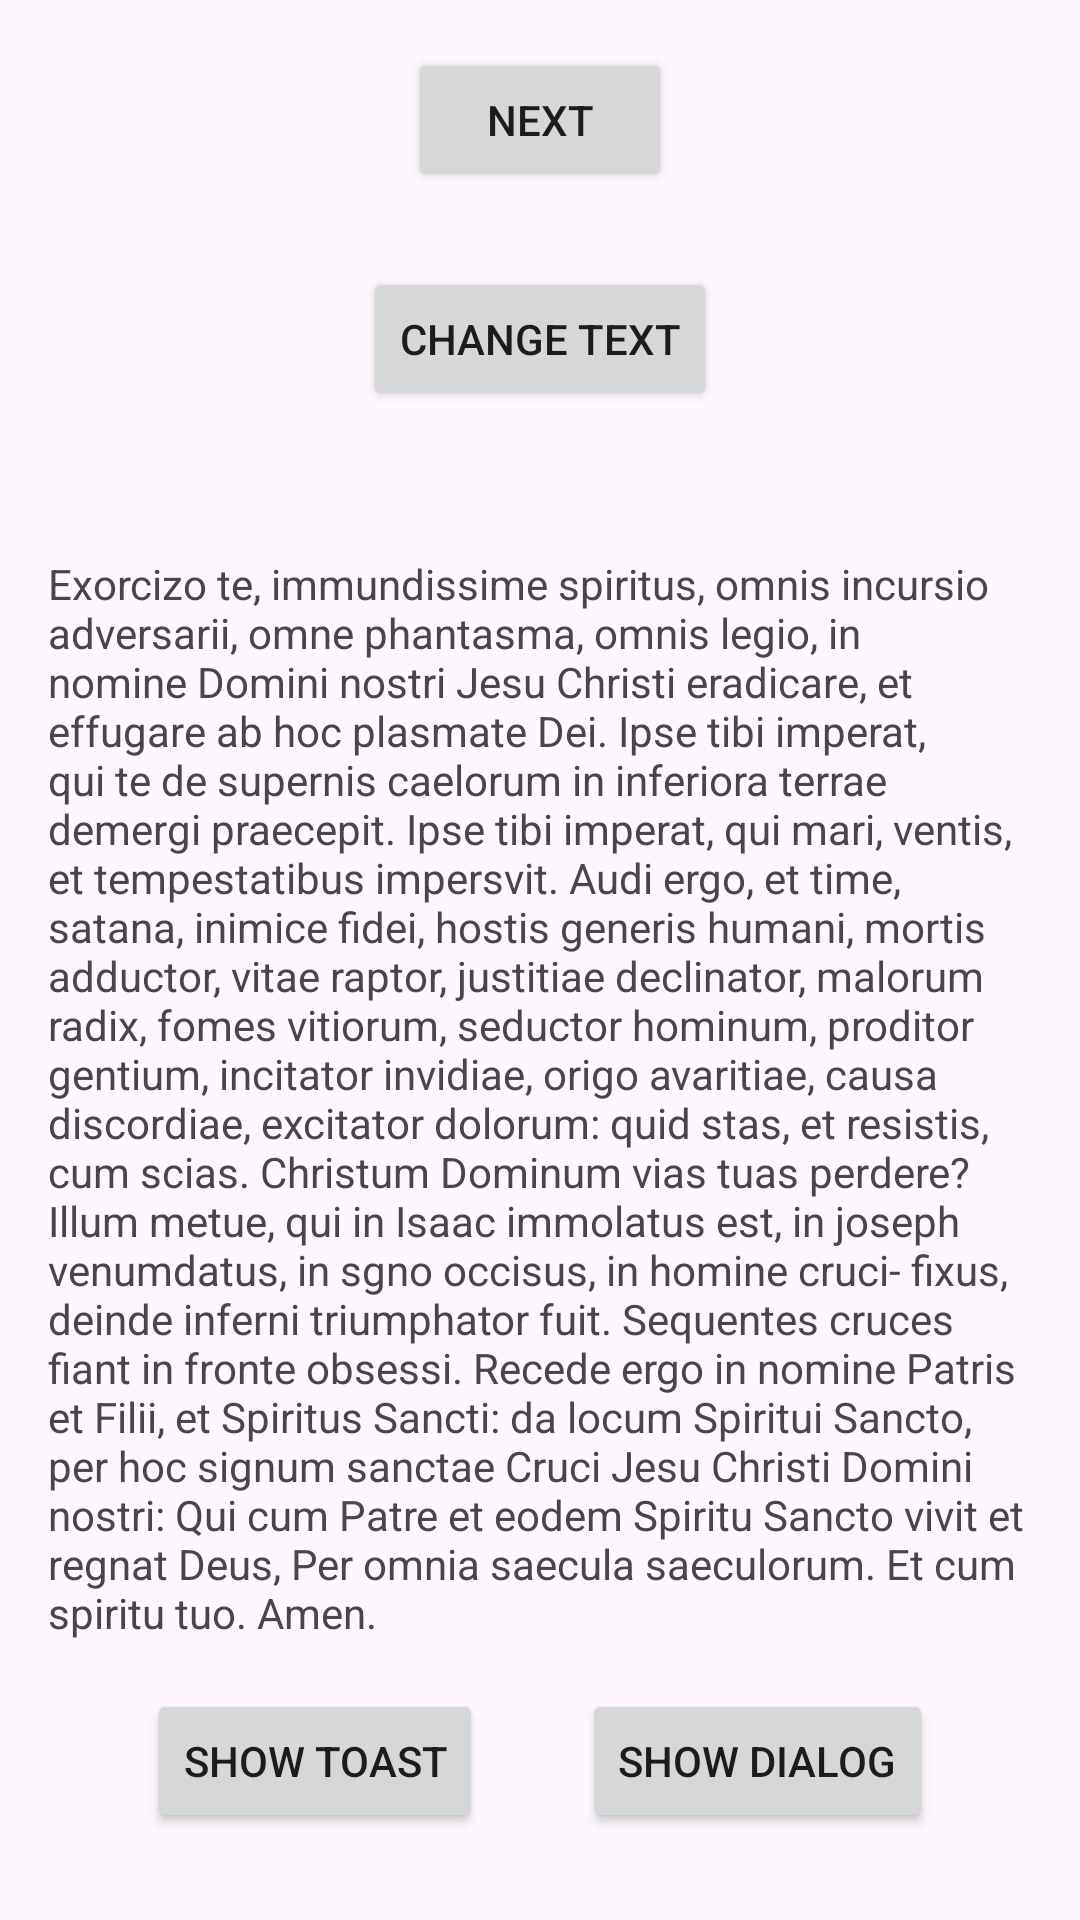

The Android layout XML behind this screen, and the referenced resources:
<!-- AndroidManifest.xml: application theme Theme.FintechUiTest -->
<!-- res/layout/fragment_first.xml -->
<?xml version="1.0" encoding="utf-8"?>
<androidx.core.widget.NestedScrollView xmlns:android="http://schemas.android.com/apk/res/android"
    xmlns:app="http://schemas.android.com/apk/res-auto"
    xmlns:tools="http://schemas.android.com/tools"
    android:layout_width="match_parent"
    android:layout_height="match_parent"
    tools:context=".FirstFragment">

    <androidx.constraintlayout.widget.ConstraintLayout
        android:layout_width="match_parent"
        android:layout_height="match_parent"
        android:padding="16dp">

        <Button
            android:id="@+id/button_first"
            android:layout_width="wrap_content"
            android:layout_height="wrap_content"
            android:text="@string/next"

            app:layout_constraintBottom_toTopOf="@id/change_button"
            app:layout_constraintEnd_toEndOf="parent"
            android:layout_marginBottom="25dp"
            app:layout_constraintStart_toStartOf="parent"
            app:layout_constraintTop_toTopOf="parent" />
        <Button
            android:id="@+id/change_button"
            android:layout_width="wrap_content"
            android:layout_height="wrap_content"
            android:text="@string/change"
            android:layout_marginTop="25dp"
            app:layout_constraintBottom_toTopOf="@id/textview_first"
            app:layout_constraintEnd_toEndOf="parent"
            app:layout_constraintStart_toStartOf="parent"
            app:layout_constraintTop_toTopOf="parent" />

        <TextView
            android:id="@+id/textview_first"
            android:layout_width="wrap_content"
            android:layout_height="wrap_content"
            android:layout_marginTop="16dp"
            android:paddingBottom="16dp"
            android:text="@string/first_text"
            app:layout_constraintBottom_toBottomOf="parent"
            app:layout_constraintEnd_toEndOf="parent"
            app:layout_constraintStart_toStartOf="parent"
            app:layout_constraintTop_toBottomOf="@id/button_first" />
        <Button
            android:id="@+id/dialog_button"
            android:layout_width="wrap_content"
            android:layout_height="wrap_content"
            android:text="@string/show_dialog"
            app:layout_constraintEnd_toEndOf="parent"
            app:layout_constraintStart_toEndOf="@id/toast_button"
            app:layout_constraintTop_toBottomOf="@id/textview_first"
            />
        <Button
            android:id="@+id/toast_button"
            android:layout_width="wrap_content"
            android:layout_height="wrap_content"
            android:text="@string/show_toast"
            app:layout_constraintEnd_toStartOf="@id/dialog_button"
            app:layout_constraintStart_toStartOf="parent"
            app:layout_constraintTop_toBottomOf="@id/textview_first"
            />
    </androidx.constraintlayout.widget.ConstraintLayout>
</androidx.core.widget.NestedScrollView>
<!-- resources referenced by this layout -->
<resources>
  <string name="change">Change Text</string>
  <string name="first_text">Exorcizo te, immundissime spiritus, omnis incursio adversarii, omne phantasma, omnis legio, in nomine Domini nostri Jesu Christi eradicare, et effugare ab hoc plasmate Dei. Ipse tibi imperat, qui te de supernis caelorum in inferiora terrae demergi praecepit. Ipse tibi imperat, qui mari, ventis, et tempestatibus impersvit. Audi ergo, et time, satana, inimice fidei, hostis generis humani, mortis adductor, vitae raptor, justitiae declinator, malorum radix, fomes vitiorum, seductor hominum, proditor gentium, incitator invidiae, origo avaritiae, causa discordiae, excitator dolorum: quid stas, et resistis, cum scias. Christum Dominum vias tuas perdere? Illum metue, qui in Isaac immolatus est, in joseph venumdatus, in sgno occisus, in homine cruci- fixus, deinde inferni triumphator fuit. Sequentes cruces fiant in fronte obsessi. Recede ergo in nomine Patris et Filii, et Spiritus Sancti: da locum Spiritui Sancto, per hoc signum sanctae Cruci Jesu Christi Domini nostri: Qui cum Patre et eodem Spiritu Sancto vivit et regnat Deus, Per omnia saecula saeculorum. Et cum spiritu tuo. Amen.</string>
  <string name="next">Next</string>
  <string name="show_dialog">Show Dialog</string>
  <string name="show_toast">Show Toast</string>
  <style name="Theme.FintechUiTest" parent="Base.Theme.FintechUiTest" />
  <style name="Base.Theme.FintechUiTest" parent="Theme.Material3.DayNight.NoActionBar">
          
          
          <item name="colorPrimary">@color/t_main_color</item>
          <item name="colorOnPrimary">@color/t_text_color</item>
  
      </style>
  <color name="t_main_color">#FFDD2D</color>
  <color name="t_text_color">#000000</color>
</resources>
